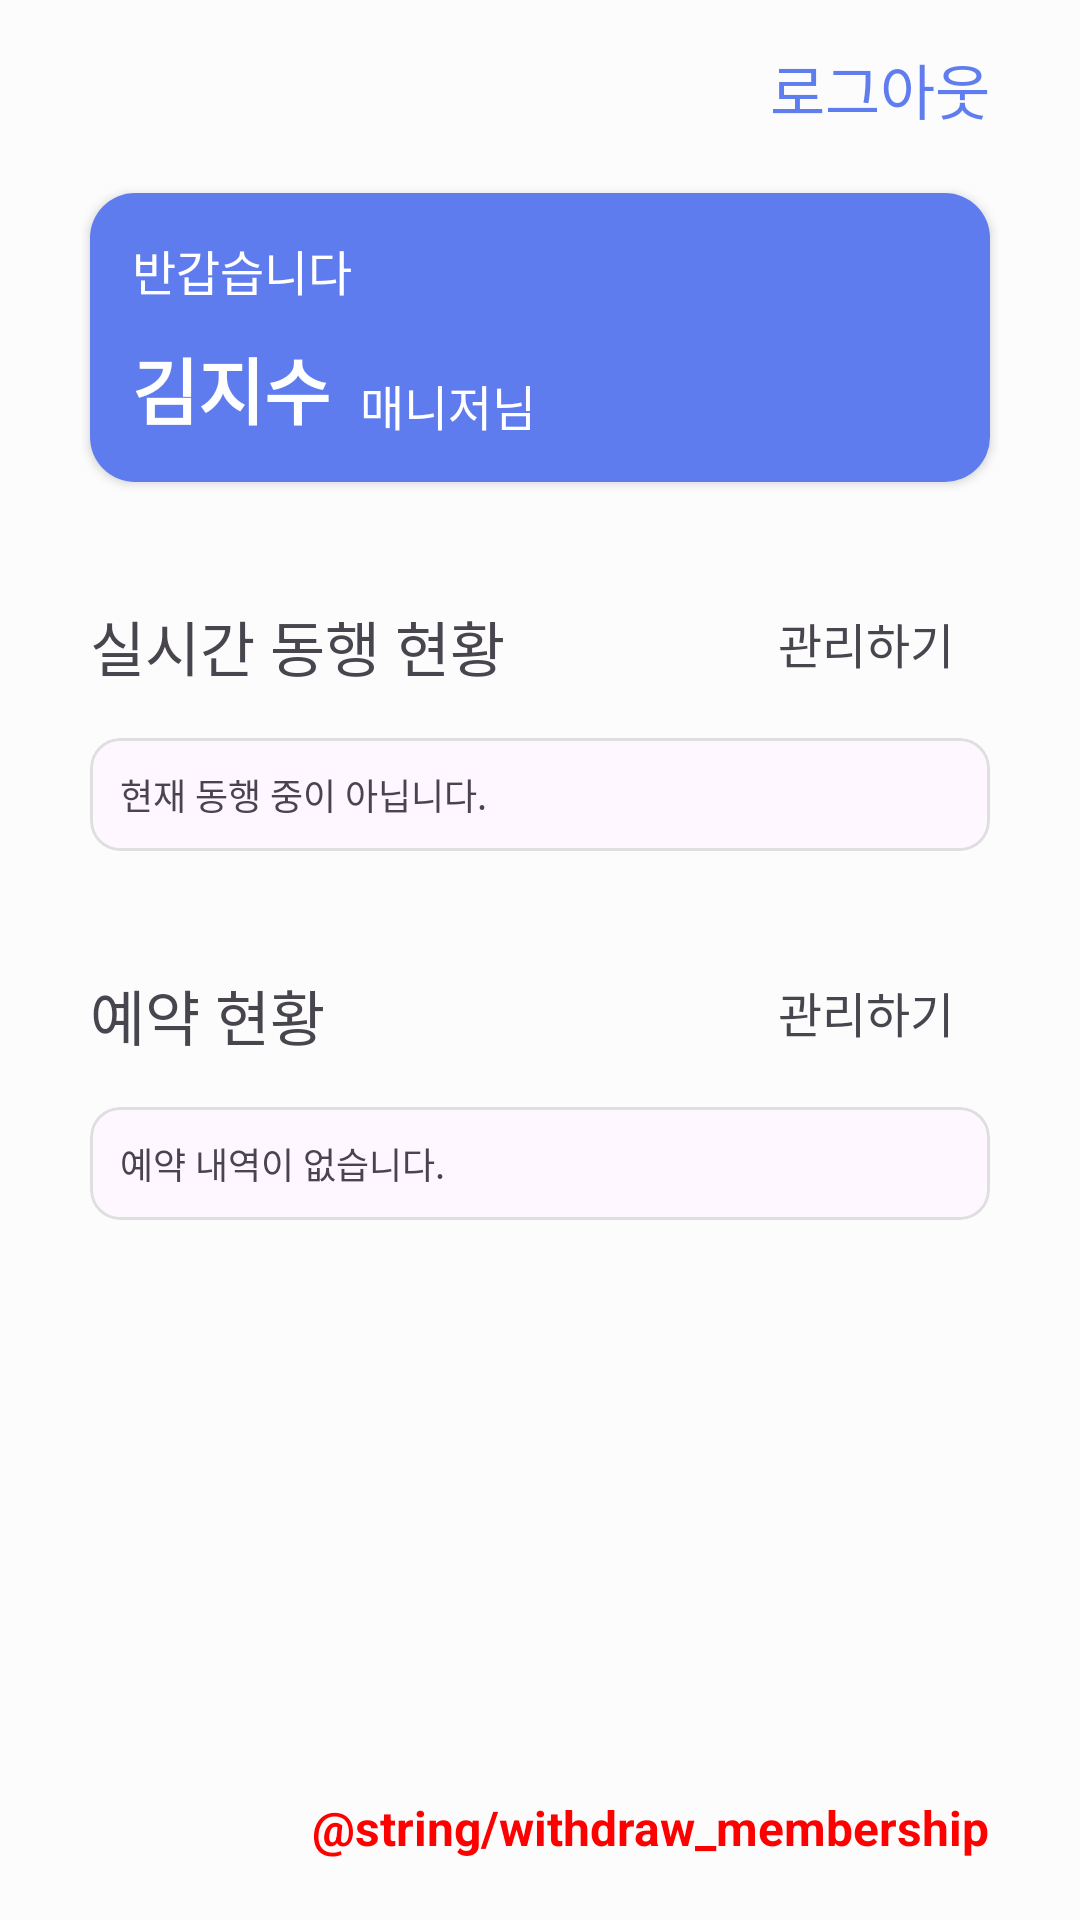

Produce the Android XML layout that renders to this screen, including the resource entries it uses.
<!-- AndroidManifest.xml: application theme Theme.Team25_2 -->
<!-- res/layout/activity_main.xml -->
<?xml version="1.0" encoding="utf-8"?>
<androidx.constraintlayout.widget.ConstraintLayout xmlns:android="http://schemas.android.com/apk/res/android"
    xmlns:app="http://schemas.android.com/apk/res-auto"
    xmlns:tools="http://schemas.android.com/tools"
    android:id="@+id/main"
    android:layout_width="match_parent"
    android:layout_height="match_parent"
    tools:context=".ui.main.MainActivity">

    <TextView
        android:id="@+id/logout_text_view"
        android:layout_width="wrap_content"
        android:layout_height="wrap_content"
        android:layout_marginTop="15dp"
        android:layout_marginEnd="30dp"
        android:text="@string/logout"
        android:textColor="@color/blue"
        android:textSize="20sp"
        app:layout_constraintEnd_toEndOf="parent"
        app:layout_constraintTop_toTopOf="parent" />

    <androidx.cardview.widget.CardView
        android:id="@+id/profile_card_view"
        android:layout_width="0dp"
        android:layout_height="wrap_content"
        android:layout_marginStart="30dp"
        android:layout_marginTop="20dp"
        app:cardCornerRadius="15dp"
        app:layout_constraintEnd_toEndOf="@id/logout_text_view"
        app:layout_constraintStart_toStartOf="parent"
        app:layout_constraintTop_toBottomOf="@id/logout_text_view">

        <androidx.constraintlayout.widget.ConstraintLayout
            android:layout_width="match_parent"
            android:layout_height="wrap_content"
            android:background="@color/blue"
            android:padding="14dp">

            <TextView
                android:id="@+id/hello_text_view"
                android:layout_width="wrap_content"
                android:layout_height="wrap_content"
                android:text="@string/hello"
                android:textColor="@color/white"
                android:textSize="16sp"
                app:layout_constraintStart_toStartOf="parent"
                app:layout_constraintTop_toTopOf="parent" />

            <TextView
                android:id="@+id/manager_name_text_view"
                android:layout_width="wrap_content"
                android:layout_height="wrap_content"
                android:layout_marginTop="10dp"
                android:text="@string/kim_jisu"
                android:textColor="@color/white"
                android:textSize="24sp"
                android:textStyle="bold"
                app:layout_constraintStart_toStartOf="@id/hello_text_view"
                app:layout_constraintTop_toBottomOf="@id/hello_text_view" />

            <TextView
                android:layout_width="wrap_content"
                android:layout_height="wrap_content"
                android:layout_marginStart="10dp"
                android:text="@string/manager_sir"
                android:textColor="@color/white"
                android:textSize="16sp"
                app:layout_constraintBottom_toBottomOf="@id/manager_name_text_view"
                app:layout_constraintStart_toEndOf="@id/manager_name_text_view" />

            <ImageView
                android:id="@+id/profile_image_view"
                android:layout_width="wrap_content"
                android:layout_height="wrap_content"
                android:src="@drawable/profile_base"
                app:layout_constraintEnd_toEndOf="parent"
                app:layout_constraintTop_toTopOf="parent" />

        </androidx.constraintlayout.widget.ConstraintLayout>
    </androidx.cardview.widget.CardView>

    <TextView
        android:layout_width="wrap_content"
        android:layout_height="wrap_content"
        android:layout_marginStart="30dp"
        android:layout_marginTop="40dp"
        android:text="@string/real_time_companion_status"
        android:textSize="20sp"
        app:layout_constraintStart_toStartOf="parent"
        app:layout_constraintTop_toBottomOf="@id/profile_card_view" />


    <androidx.appcompat.widget.LinearLayoutCompat
        android:id="@+id/real_time_companion_manage_btn"
        android:layout_width="wrap_content"
        android:layout_height="wrap_content"
        android:layout_marginTop="32dp"
        android:layout_marginEnd="30dp"
        android:padding="10dp"
        app:layout_constraintEnd_toEndOf="parent"
        app:layout_constraintTop_toBottomOf="@id/profile_card_view">

        <TextView
            android:layout_width="wrap_content"
            android:layout_height="wrap_content"
            android:text="@string/manage"
            android:textSize="16sp" />

        <ImageView
            android:layout_width="wrap_content"
            android:layout_height="wrap_content"
            android:layout_marginStart="2dp"
            android:layout_marginTop="5dp"
            android:src="@drawable/baseline_arrow_forward_black" />

    </androidx.appcompat.widget.LinearLayoutCompat>

    <com.google.android.material.card.MaterialCardView
        android:id="@+id/real_time_companion_card_view"
        android:layout_width="match_parent"
        android:layout_height="wrap_content"
        android:layout_marginStart="30dp"
        android:layout_marginTop="10dp"
        android:layout_marginEnd="30dp"
        app:cardCornerRadius="10dp"
        app:layout_constraintStart_toStartOf="parent"
        app:layout_constraintTop_toBottomOf="@id/real_time_companion_manage_btn"
        app:strokeColor="#DFDFDF"
        app:strokeWidth="1dp">

        <TextView
            android:id="@+id/real_time_companion_status_text_view"
            android:layout_width="wrap_content"
            android:layout_height="wrap_content"
            android:layout_marginStart="10dp"
            android:layout_marginTop="10dp"
            android:layout_marginBottom="10dp"
            android:text="@string/not_companion"
            android:textSize="12sp" />

    </com.google.android.material.card.MaterialCardView>

    <TextView
        android:layout_width="wrap_content"
        android:layout_height="wrap_content"
        android:layout_marginStart="30dp"
        android:layout_marginTop="40dp"
        android:text="@string/reservation_status"
        android:textSize="20sp"
        app:layout_constraintStart_toStartOf="parent"
        app:layout_constraintTop_toBottomOf="@id/real_time_companion_card_view" />


    <androidx.appcompat.widget.LinearLayoutCompat
        android:id="@+id/reservation_manage_btn"
        android:layout_width="wrap_content"
        android:layout_height="wrap_content"
        android:layout_marginTop="32dp"
        android:layout_marginEnd="30dp"
        android:padding="10dp"
        app:layout_constraintEnd_toEndOf="parent"
        app:layout_constraintTop_toBottomOf="@id/real_time_companion_card_view">

        <TextView
            android:layout_width="wrap_content"
            android:layout_height="wrap_content"
            android:text="@string/manage"
            android:textSize="16sp" />

        <ImageView
            android:layout_width="wrap_content"
            android:layout_height="wrap_content"
            android:layout_marginStart="2dp"
            android:layout_marginTop="5dp"
            android:src="@drawable/baseline_arrow_forward_black" />

    </androidx.appcompat.widget.LinearLayoutCompat>

    <com.google.android.material.card.MaterialCardView
        android:layout_width="match_parent"
        android:layout_height="wrap_content"
        android:layout_marginStart="30dp"
        android:layout_marginTop="10dp"
        android:layout_marginEnd="30dp"
        app:cardCornerRadius="10dp"
        app:layout_constraintStart_toStartOf="parent"
        app:layout_constraintTop_toBottomOf="@id/reservation_manage_btn"
        app:strokeColor="#DFDFDF"
        app:strokeWidth="1dp">

        <TextView
            android:id="@+id/reservation_status_text_view"
            android:layout_width="wrap_content"
            android:layout_height="wrap_content"
            android:layout_marginStart="10dp"
            android:layout_marginTop="10dp"
            android:layout_marginBottom="10dp"
            android:text="@string/no_reservation"
            android:textSize="12sp" />

    </com.google.android.material.card.MaterialCardView>

    <TextView
        android:id="@+id/withdraw_text_view"
        android:layout_marginBottom="20dp"
        android:layout_width="wrap_content"
        android:textStyle="bold"
        android:textSize="16sp"
        android:textColor="@color/red"
        android:layout_height="wrap_content"
        android:text="@string/withdraw_membership"
        app:layout_constraintBottom_toBottomOf="parent"
        app:layout_constraintEnd_toEndOf="@id/logout_text_view"/>

</androidx.constraintlayout.widget.ConstraintLayout>
<!-- resources referenced by this layout -->
<resources>
  <color name="blue">#CC375CEA</color>
  <color name="red">#FF0000</color>
  <color name="white">#FFFFFFFF</color>
  <string name="hello">반갑습니다</string>
  <string name="kim_jisu">김지수</string>
  <string name="logout">로그아웃</string>
  <string name="manage">관리하기</string>
  <string name="manager_sir">매니저님</string>
  <string name="no_reservation">예약 내역이 없습니다.</string>
  <string name="not_companion">현재 동행 중이 아닙니다.</string>
  <string name="real_time_companion_status">실시간 동행 현황</string>
  <string name="reservation_status">예약 현황</string>
  <style name="Theme.Team25_2" parent="Base.Theme.Team25_2">
          <item name="android:windowBackground">@color/light_gray</item>
      </style>
  <style name="Base.Theme.Team25_2" parent="Theme.Material3.DayNight.NoActionBar">
          
          
      </style>
  <color name="light_gray">#FCFCFC</color>
</resources>
